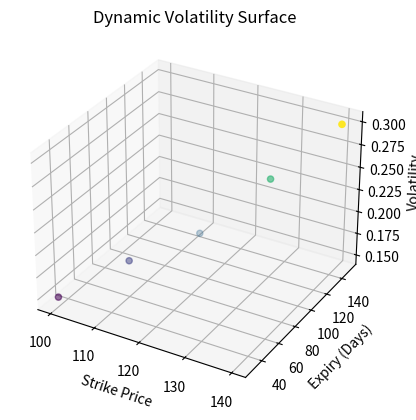

Write Python code to recreate this figure.
# File path: CryptIQ-Micro-Frontend/services/trading-service/dynamic_volatility_surface_generator.py

import pandas as pd
import matplotlib.pyplot as plt
from mpl_toolkits.mplot3d import Axes3D

"""
Dynamic Volatility Surface Generator
"""

class DynamicVolatilitySurfaceGenerator:
    def __init__(self):
        pass

    def generate_volatility_surface(self, data: pd.DataFrame):
        """
        Generate a 3D volatility surface plot for options data.
        Args:
            data: DataFrame containing 'strike', 'expiry', and 'volatility' columns.
        """
        fig = plt.figure()
        ax = fig.add_subplot(111, projection='3d')
        x = data['strike']
        y = data['expiry']
        z = data['volatility']

        ax.scatter(x, y, z, c=z, cmap='viridis')
        ax.set_xlabel('Strike Price')
        ax.set_ylabel('Expiry (Days)')
        ax.set_zlabel('Volatility')
        plt.title("Dynamic Volatility Surface")
        plt.show()

# Example usage
data = pd.DataFrame({
    'strike': [100, 110, 120, 130, 140],
    'expiry': [30, 60, 90, 120, 150],
    'volatility': [0.15, 0.18, 0.2, 0.25, 0.3]
})
generator = DynamicVolatilitySurfaceGenerator()
generator.generate_volatility_surface(data)
